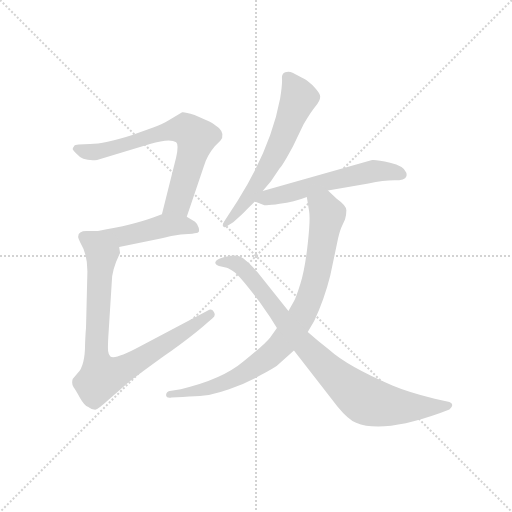
t = 0.00 s
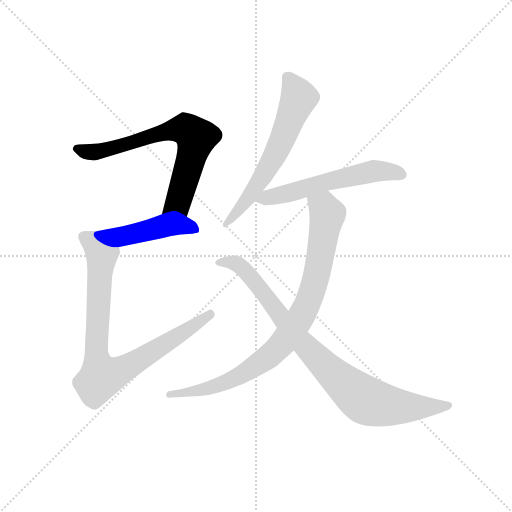
t = 1.16 s
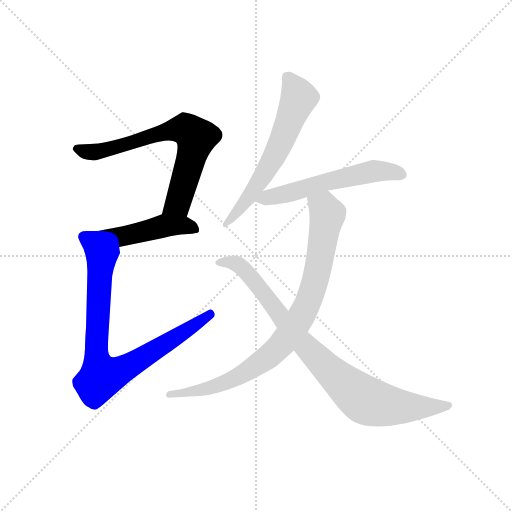
t = 2.33 s
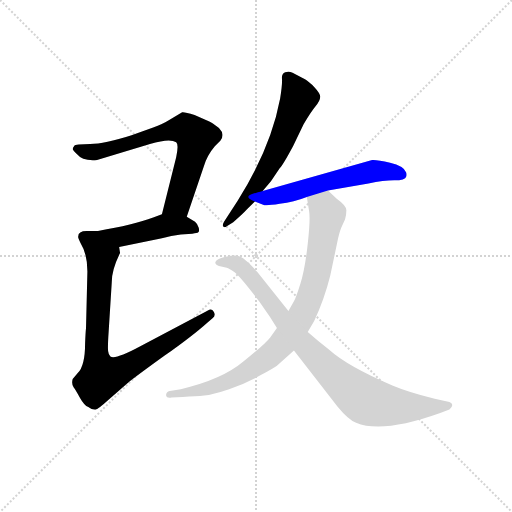
t = 3.49 s
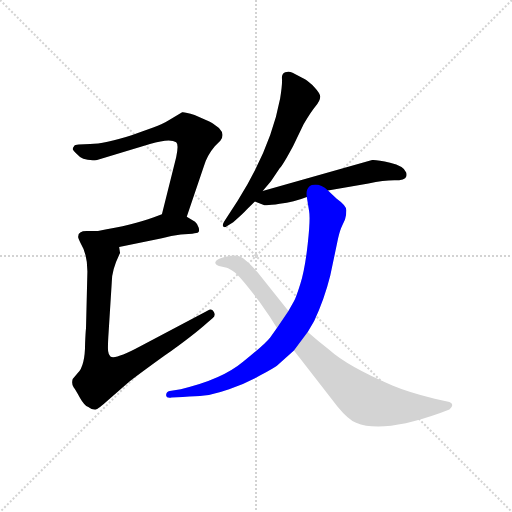
t = 4.65 s
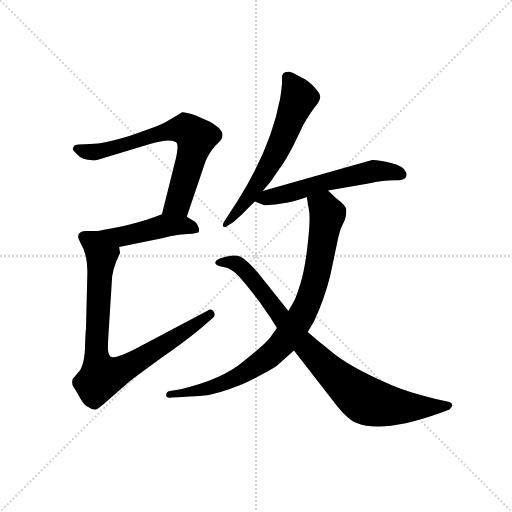
t = 5.82 s

The animated SVG that drew these frames (rendered in a browser with its animation timeline set to each time). Animation: 7 CSS @keyframes rules; one cycle of 5.82 s.

<svg version="1.1" viewBox="0 0 1024 1024" xmlns="http://www.w3.org/2000/svg">
  <g stroke="lightgray" stroke-dasharray="1,1" stroke-width="1" transform="scale(4, 4)">
    <line x1="0" y1="0" x2="256" y2="256"></line>
    <line x1="256" y1="0" x2="0" y2="256"></line>
    <line x1="128" y1="0" x2="128" y2="256"></line>
    <line x1="0" y1="128" x2="256" y2="128"></line>
  </g>
  <g transform="scale(0.92, -0.92) translate(60, -850)">
    <style type="text/css">
      
        @keyframes keyframes0 {
          from {
            stroke: blue;
            stroke-dashoffset: 709;
            stroke-width: 128;
          }
          70% {
            animation-timing-function: step-end;
            stroke: blue;
            stroke-dashoffset: 0;
            stroke-width: 128;
          }
          to {
            stroke: black;
            stroke-width: 1024;
          }
        }
        #make-me-a-hanzi-animation-0 {
          animation: keyframes0 0.8269856770833334s both;
          animation-delay: 0s;
          animation-timing-function: linear;
        }
      
        @keyframes keyframes1 {
          from {
            stroke: blue;
            stroke-dashoffset: 463;
            stroke-width: 128;
          }
          60% {
            animation-timing-function: step-end;
            stroke: blue;
            stroke-dashoffset: 0;
            stroke-width: 128;
          }
          to {
            stroke: black;
            stroke-width: 1024;
          }
        }
        #make-me-a-hanzi-animation-1 {
          animation: keyframes1 0.6267903645833334s both;
          animation-delay: 0.8269856770833334s;
          animation-timing-function: linear;
        }
      
        @keyframes keyframes2 {
          from {
            stroke: blue;
            stroke-dashoffset: 850;
            stroke-width: 128;
          }
          73% {
            animation-timing-function: step-end;
            stroke: blue;
            stroke-dashoffset: 0;
            stroke-width: 128;
          }
          to {
            stroke: black;
            stroke-width: 1024;
          }
        }
        #make-me-a-hanzi-animation-2 {
          animation: keyframes2 0.9417317708333334s both;
          animation-delay: 1.4537760416666667s;
          animation-timing-function: linear;
        }
      
        @keyframes keyframes3 {
          from {
            stroke: blue;
            stroke-dashoffset: 627;
            stroke-width: 128;
          }
          67% {
            animation-timing-function: step-end;
            stroke: blue;
            stroke-dashoffset: 0;
            stroke-width: 128;
          }
          to {
            stroke: black;
            stroke-width: 1024;
          }
        }
        #make-me-a-hanzi-animation-3 {
          animation: keyframes3 0.76025390625s both;
          animation-delay: 2.3955078125s;
          animation-timing-function: linear;
        }
      
        @keyframes keyframes4 {
          from {
            stroke: blue;
            stroke-dashoffset: 576;
            stroke-width: 128;
          }
          65% {
            animation-timing-function: step-end;
            stroke: blue;
            stroke-dashoffset: 0;
            stroke-width: 128;
          }
          to {
            stroke: black;
            stroke-width: 1024;
          }
        }
        #make-me-a-hanzi-animation-4 {
          animation: keyframes4 0.71875s both;
          animation-delay: 3.15576171875s;
          animation-timing-function: linear;
        }
      
        @keyframes keyframes5 {
          from {
            stroke: blue;
            stroke-dashoffset: 884;
            stroke-width: 128;
          }
          74% {
            animation-timing-function: step-end;
            stroke: blue;
            stroke-dashoffset: 0;
            stroke-width: 128;
          }
          to {
            stroke: black;
            stroke-width: 1024;
          }
        }
        #make-me-a-hanzi-animation-5 {
          animation: keyframes5 0.9694010416666666s both;
          animation-delay: 3.87451171875s;
          animation-timing-function: linear;
        }
      
        @keyframes keyframes6 {
          from {
            stroke: blue;
            stroke-dashoffset: 887;
            stroke-width: 128;
          }
          74% {
            animation-timing-function: step-end;
            stroke: blue;
            stroke-dashoffset: 0;
            stroke-width: 128;
          }
          to {
            stroke: black;
            stroke-width: 1024;
          }
        }
        #make-me-a-hanzi-animation-6 {
          animation: keyframes6 0.9718424479166666s both;
          animation-delay: 4.843912760416667s;
          animation-timing-function: linear;
        }
      
    </style>
    
      <path d="M 346 379 L 383 488 Q 390 512 407 532 L 419 544 Q 430 558 416 572 Q 400 584 395 586 L 363 600 Q 341 607 336 606 L 306 588 Q 294 580 273 573 L 226 556 Q 167 537 136 537 L 111 536 Q 102 536 101 532 Q 98 528 98 526 Q 98 524 107 515 Q 120 499 151 502 L 266 537 Q 309 550 323 541 Q 329 536 323 508 L 292 384 C 285 355 336 351 346 379 Z" fill="lightgray"></path>
    
      <path d="M 199 313 L 292 332 Q 312 337 333 340 L 358 342 Q 369 343 371 345 Q 374 347 372 355 Q 370 363 364 368 L 346 379 C 321 395 320 394 292 384 L 273 377 Q 231 361 153 348 C 123 343 170 307 199 313 Z" fill="lightgray"></path>
    
      <path d="M 110 336 Q 109 334 115 322 Q 130 298 130 260 L 127 137 Q 126 128 125 104 Q 125 55 109 39 L 98 26 Q 95 15 100 8 Q 105 1 114 -15 Q 123 -31 132 -35 Q 139 -41 147 -41 Q 154 -39 176 -19 L 217 17 Q 237 33 298 77 Q 360 121 390 148 L 402 158 Q 410 164 405 172 Q 400 180 392 175 L 243 96 Q 191 68 180 75 Q 176 78 175 87 Q 174 96 176 126 L 183 237 Q 183 264 201 300 L 199 313 C 200 343 183 348 153 348 L 131 348 Q 110 349 110 336 Z" fill="lightgray"></path>
    
      <path d="M 511 435 L 529 456 L 548 484 Q 555 491 577 532 L 600 580 Q 616 607 626 619 Q 636 631 636 639 Q 637 646 624 660 Q 611 673 604 677 L 576 692 Q 568 696 560 693 Q 552 690 553 679 Q 554 667 549 636 Q 529 529 457 414 L 427 368 Q 423 361 425 358 Q 428 354 433 358 L 447 367 Q 467 384 477 395 Q 487 405 494 412 L 511 435 Z" fill="lightgray"></path>
    
      <path d="M 494 412 L 512 405 Q 517 402 548 407 Q 579 411 607 422 L 653 436 L 741 451 Q 774 458 797 458 Q 821 458 823 466 Q 825 470 823 475 Q 818 489 788 496 Q 759 503 749 502 L 511 435 C 482 427 467 423 494 412 Z" fill="lightgray"></path>
    
      <path d="M 607 422 L 612 391 Q 615 374 609 320 Q 603 265 593 233 Q 583 201 579 195 L 567 174 L 542 137 L 527 116 Q 516 102 469 64 Q 423 25 333 4 L 309 0 Q 301 -2 301 -9 Q 302 -16 313 -14 L 337 -13 Q 367 -12 384 -10 Q 402 -8 438 4 Q 475 16 506 34 Q 537 51 542 55 L 579 88 L 609 128 L 623 152 Q 645 199 658 251 L 675 332 Q 679 350 684 360 L 690 373 Q 693 382 693 393 Q 693 403 672 418 L 653 436 C 631 457 602 452 607 422 Z" fill="lightgray"></path>
    
      <path d="M 567 174 L 499 259 Q 481 279 475 283 Q 462 297 442 294 Q 423 290 418 288 Q 399 279 416 272 L 433 268 Q 438 267 450 258 Q 462 249 504 194 L 527 161 L 542 137 L 579 88 L 674 -34 Q 697 -62 714 -69 Q 771 -93 897 -48 L 917 -40 Q 924 -35 923 -30 Q 923 -26 917 -24 L 885 -17 Q 826 -2 793 12 Q 696 53 655 90 Q 634 106 609 128 L 567 174 Z" fill="lightgray"></path>
    
    
      <clipPath id="make-me-a-hanzi-clip-0">
        <path d="M 346 379 L 383 488 Q 390 512 407 532 L 419 544 Q 430 558 416 572 Q 400 584 395 586 L 363 600 Q 341 607 336 606 L 306 588 Q 294 580 273 573 L 226 556 Q 167 537 136 537 L 111 536 Q 102 536 101 532 Q 98 528 98 526 Q 98 524 107 515 Q 120 499 151 502 L 266 537 Q 309 550 323 541 Q 329 536 323 508 L 292 384 C 285 355 336 351 346 379 Z"></path>
      </clipPath>
      <path clip-path="url(#make-me-a-hanzi-clip-0)" d="M 108 525 L 142 519 L 299 564 L 345 569 L 366 551 L 360 520 L 327 408 L 299 390" fill="none" id="make-me-a-hanzi-animation-0" stroke-dasharray="581 1162" stroke-linecap="round"></path>
    
      <clipPath id="make-me-a-hanzi-clip-1">
        <path d="M 199 313 L 292 332 Q 312 337 333 340 L 358 342 Q 369 343 371 345 Q 374 347 372 355 Q 370 363 364 368 L 346 379 C 321 395 320 394 292 384 L 273 377 Q 231 361 153 348 C 123 343 170 307 199 313 Z"></path>
      </clipPath>
      <path clip-path="url(#make-me-a-hanzi-clip-1)" d="M 163 349 L 175 341 L 202 337 L 308 359 L 337 360 L 363 351" fill="none" id="make-me-a-hanzi-animation-1" stroke-dasharray="335 670" stroke-linecap="round"></path>
    
      <clipPath id="make-me-a-hanzi-clip-2">
        <path d="M 110 336 Q 109 334 115 322 Q 130 298 130 260 L 127 137 Q 126 128 125 104 Q 125 55 109 39 L 98 26 Q 95 15 100 8 Q 105 1 114 -15 Q 123 -31 132 -35 Q 139 -41 147 -41 Q 154 -39 176 -19 L 217 17 Q 237 33 298 77 Q 360 121 390 148 L 402 158 Q 410 164 405 172 Q 400 180 392 175 L 243 96 Q 191 68 180 75 Q 176 78 175 87 Q 174 96 176 126 L 183 237 Q 183 264 201 300 L 199 313 C 200 343 183 348 153 348 L 131 348 Q 110 349 110 336 Z"></path>
      </clipPath>
      <path clip-path="url(#make-me-a-hanzi-clip-2)" d="M 125 334 L 145 322 L 161 298 L 149 94 L 160 31 L 220 54 L 397 166" fill="none" id="make-me-a-hanzi-animation-2" stroke-dasharray="722 1444" stroke-linecap="round"></path>
    
      <clipPath id="make-me-a-hanzi-clip-3">
        <path d="M 511 435 L 529 456 L 548 484 Q 555 491 577 532 L 600 580 Q 616 607 626 619 Q 636 631 636 639 Q 637 646 624 660 Q 611 673 604 677 L 576 692 Q 568 696 560 693 Q 552 690 553 679 Q 554 667 549 636 Q 529 529 457 414 L 427 368 Q 423 361 425 358 Q 428 354 433 358 L 447 367 Q 467 384 477 395 Q 487 405 494 412 L 511 435 Z"></path>
      </clipPath>
      <path clip-path="url(#make-me-a-hanzi-clip-3)" d="M 566 681 L 589 637 L 549 535 L 479 419 L 429 362" fill="none" id="make-me-a-hanzi-animation-3" stroke-dasharray="499 998" stroke-linecap="round"></path>
    
      <clipPath id="make-me-a-hanzi-clip-4">
        <path d="M 494 412 L 512 405 Q 517 402 548 407 Q 579 411 607 422 L 653 436 L 741 451 Q 774 458 797 458 Q 821 458 823 466 Q 825 470 823 475 Q 818 489 788 496 Q 759 503 749 502 L 511 435 C 482 427 467 423 494 412 Z"></path>
      </clipPath>
      <path clip-path="url(#make-me-a-hanzi-clip-4)" d="M 501 416 L 753 478 L 813 471" fill="none" id="make-me-a-hanzi-animation-4" stroke-dasharray="448 896" stroke-linecap="round"></path>
    
      <clipPath id="make-me-a-hanzi-clip-5">
        <path d="M 607 422 L 612 391 Q 615 374 609 320 Q 603 265 593 233 Q 583 201 579 195 L 567 174 L 542 137 L 527 116 Q 516 102 469 64 Q 423 25 333 4 L 309 0 Q 301 -2 301 -9 Q 302 -16 313 -14 L 337 -13 Q 367 -12 384 -10 Q 402 -8 438 4 Q 475 16 506 34 Q 537 51 542 55 L 579 88 L 609 128 L 623 152 Q 645 199 658 251 L 675 332 Q 679 350 684 360 L 690 373 Q 693 382 693 393 Q 693 403 672 418 L 653 436 C 631 457 602 452 607 422 Z"></path>
      </clipPath>
      <path clip-path="url(#make-me-a-hanzi-clip-5)" d="M 615 415 L 645 399 L 652 383 L 641 318 L 625 237 L 606 183 L 560 110 L 504 59 L 453 29 L 387 4 L 309 -8" fill="none" id="make-me-a-hanzi-animation-5" stroke-dasharray="756 1512" stroke-linecap="round"></path>
    
      <clipPath id="make-me-a-hanzi-clip-6">
        <path d="M 567 174 L 499 259 Q 481 279 475 283 Q 462 297 442 294 Q 423 290 418 288 Q 399 279 416 272 L 433 268 Q 438 267 450 258 Q 462 249 504 194 L 527 161 L 542 137 L 579 88 L 674 -34 Q 697 -62 714 -69 Q 771 -93 897 -48 L 917 -40 Q 924 -35 923 -30 Q 923 -26 917 -24 L 885 -17 Q 826 -2 793 12 Q 696 53 655 90 Q 634 106 609 128 L 567 174 Z"></path>
      </clipPath>
      <path clip-path="url(#make-me-a-hanzi-clip-6)" d="M 416 280 L 448 279 L 472 262 L 593 108 L 659 42 L 732 -19 L 765 -29 L 822 -35 L 915 -32" fill="none" id="make-me-a-hanzi-animation-6" stroke-dasharray="759 1518" stroke-linecap="round"></path>
    
  </g>
</svg>
